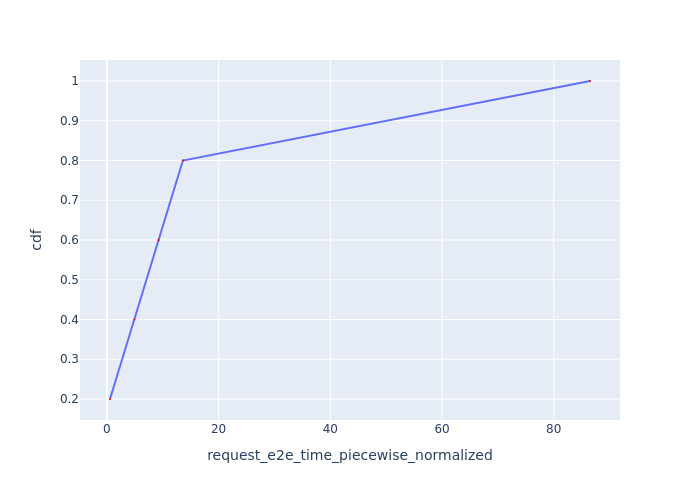

Values plotted in this chart, from the file beside it:
Request Id, request_e2e_time_piecewise_normalized, cdf
0_0, 0.5584, 0.2
0_1, 4.94, 0.4
0_2, 9.268, 0.6
0_3, 13.6, 0.8
0_4, 86.49, 1.0
